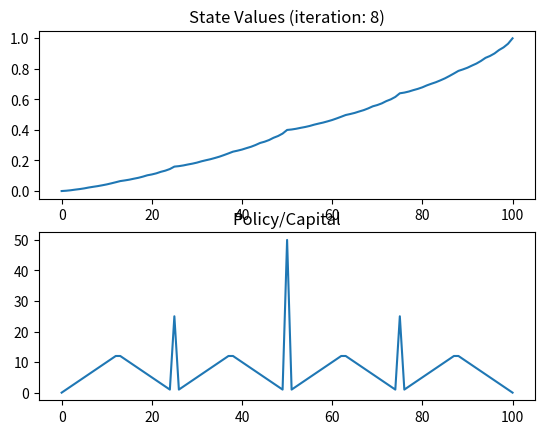

Generate this figure with matplotlib:
"""implementation of the Gamblers Problem using value iteration in Chapter 4"""

from typing import Iterator
from operator import add, sub
from math import isclose
import numpy as np  # type: ignore
from matplotlib import animation, pyplot as plt  # type: ignore

GOAL = 101
DIMS = 101
DISCOUNT = 1
REWARD = 1  # for reaching goal
PROB_HEADS = 0.4
OPS = [add, sub]
PROBS = [PROB_HEADS, 1 - PROB_HEADS]
EPSILON = 1e-4

np.set_printoptions(linewidth=140, precision=4)
fig, [value_axs, policy_axs] = plt.subplots(nrows=2, ncols=1)


class Gamblers():
    """implementation of example 4.2"""
    def __init__(self) -> None:
        self.cont = True
        self.policy = np.zeros(DIMS)
        self.state_values = np.zeros(DIMS)

    def bellman(self, state: int, action: int) -> float:
        """calculate the expectation of the given state and action"""
        if state == 100:
            return 1  # we win at state 100
        if state == 0 or action == 0:
            return 0  # we can't win anything with 0 money or 0 wager

        expected_reward = 0.0
        for i, op in enumerate(OPS):
            s_prime = op(state, action)
            if s_prime >= 100:
                expected_reward += PROBS[i] * REWARD  # winning state, probability of outcome * reward
                continue

            # 0 just to be explicit about current reward being 0 and DISCOUNT = 1 (no discount)
            expected_reward += PROBS[i] * (0 + DISCOUNT * self.state_values[s_prime])

        return expected_reward

    def value_iteration(self) -> bool:
        """evaluate policy, setting values for all states according to policy"""
        delta = 0
        for state in range(DIMS):
            v = self.state_values[state]
            max_return, max_index = 0.0, 0  # all returns should [0,1)
            for action in range(state + 1):
                r = self.bellman(state, action)
                if isclose(r, max_return, rel_tol=1e-8) and action > max_index:
                    continue  # there are many cases where the larger wager very close to equal to the smaller wager.
                if r > max_return:
                    max_return = r
                    max_index = action

            self.policy[state] = max_index
            self.state_values[state] = max_return
            delta = max(delta, abs(v - max_return))
        if delta < EPSILON:
            return False
        return True

    def plot(self, f: int) -> None:
        """plot the updates. f is the animate index supplied by FuncAnimation"""
        value_axs.cla()
        value_axs.set_title(f'State Values (iteration: {f})')
        value_axs.plot(self.state_values)
        policy_axs.cla()
        policy_axs.set_title('Policy/Capital')
        policy_axs.plot(self.policy)

    def iterate_4_3(self, f: int) -> None:
        """do an iteration of policy evaluations and policy improvement"""
        self.plot(f)
        self.cont = self.value_iteration()

    def loop_until_convergence(self) -> Iterator[int]:
        """loops over the policy until convergence is reached"""
        i = 0
        while self.cont:
            i += 1
            yield i


if __name__ == "__main__":
    gambler = Gamblers()
    anim = animation.FuncAnimation(fig, gambler.iterate_4_3, frames=gambler.loop_until_convergence, interval=500)
    anim.save('./gamblers_4_3.gif', writer='imagemagick')
